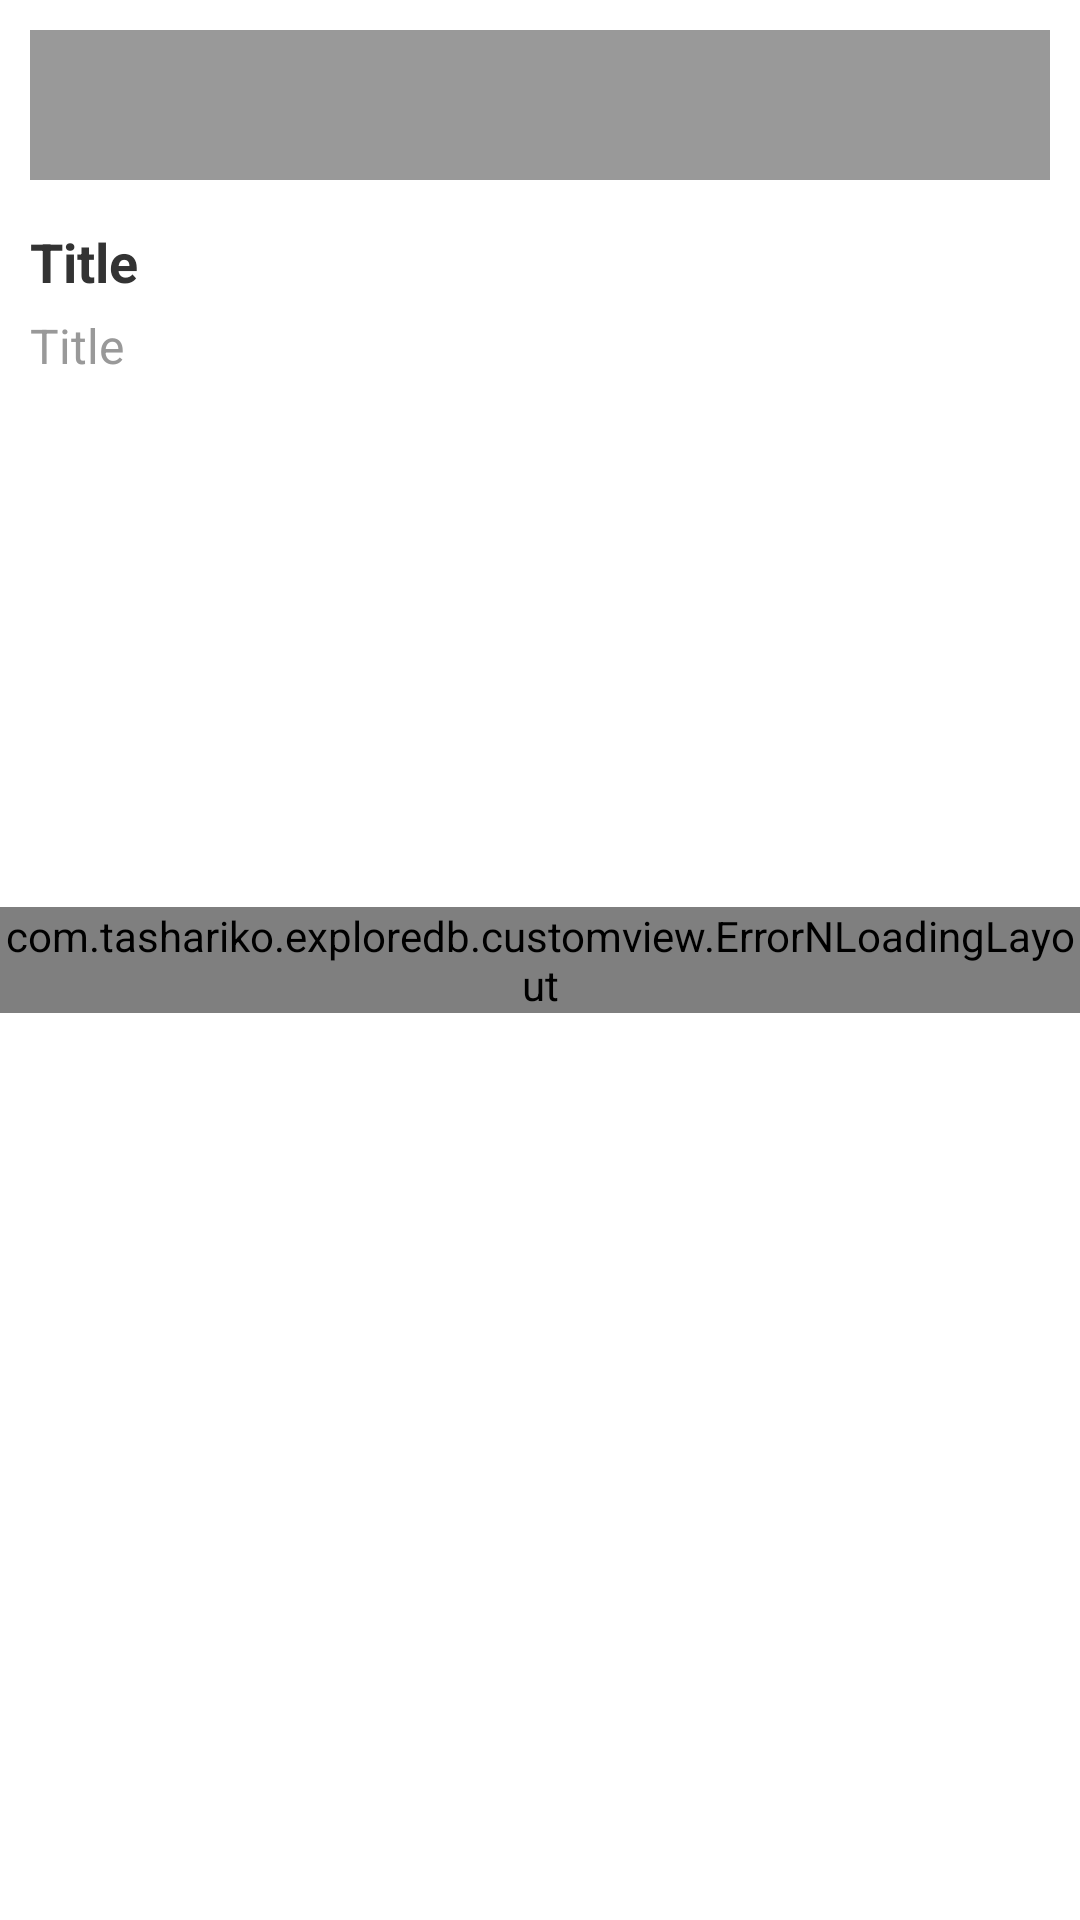

Android layout source for this screen:
<!-- AndroidManifest.xml: application theme Theme.ExploreDb -->
<!-- res/layout/activity_movie_detail.xml -->
<?xml version="1.0" encoding="utf-8"?>
<androidx.constraintlayout.widget.ConstraintLayout xmlns:android="http://schemas.android.com/apk/res/android"
    xmlns:app="http://schemas.android.com/apk/res-auto"
    android:layout_width="match_parent"
    android:layout_height="match_parent">

    <ScrollView
        android:id="@+id/topView"
        android:layout_width="match_parent"
        android:layout_height="match_parent"
        app:layout_constraintEnd_toEndOf="parent"
        app:layout_constraintStart_toStartOf="parent"
        app:layout_constraintTop_toTopOf="parent">

        <androidx.constraintlayout.widget.ConstraintLayout
            android:id="@+id/parentView"
            android:layout_width="match_parent"
            android:layout_height="wrap_content"
            android:padding="@dimen/_10dp">

            <ImageView
                android:id="@+id/imageView"
                android:layout_width="match_parent"
                android:layout_height="wrap_content"
                android:adjustViewBounds="true"
                android:background="@color/textLightColor"
                android:minHeight="@dimen/_50dp"
                app:layout_constraintEnd_toEndOf="parent"
                app:layout_constraintStart_toStartOf="parent"
                app:layout_constraintTop_toTopOf="parent" />

            <TextView
                android:id="@+id/titleView"
                android:layout_width="match_parent"
                android:layout_height="wrap_content"
                android:layout_marginTop="@dimen/_15dp"
                android:text="Title"
                android:textColor="@color/appTextColor"
                android:textSize="@dimen/font_big"
                android:textStyle="bold"
                app:layout_constraintEnd_toEndOf="parent"
                app:layout_constraintStart_toStartOf="parent"
                app:layout_constraintTop_toBottomOf="@id/imageView" />

            <TextView
                android:id="@+id/overviewView"
                android:layout_width="match_parent"
                android:layout_height="wrap_content"
                android:layout_marginTop="@dimen/_5dp"
                android:text="Title"
                android:textColor="@color/textLightColor"
                android:textSize="@dimen/font_normal"
                app:layout_constraintBottom_toBottomOf="parent"
                app:layout_constraintEnd_toEndOf="parent"
                app:layout_constraintStart_toStartOf="parent"
                app:layout_constraintTop_toBottomOf="@id/titleView" />

        </androidx.constraintlayout.widget.ConstraintLayout>
    </ScrollView>

    <com.tashariko.exploredb.customview.ErrorNLoadingLayout
        android:id="@+id/errorLoadingContainerView"
        android:layout_width="match_parent"
        android:layout_height="wrap_content"
        app:layout_constraintBottom_toBottomOf="parent"
        app:layout_constraintLeft_toLeftOf="parent"
        app:layout_constraintRight_toRightOf="parent"
        app:layout_constraintTop_toTopOf="parent" />


</androidx.constraintlayout.widget.ConstraintLayout>
<!-- resources referenced by this layout -->
<resources>
  <color name="appTextColor">#333333</color>
  <color name="textLightColor">#999999</color>
  <dimen name="_10dp">10dp</dimen>
  <dimen name="_15dp">15dp</dimen>
  <dimen name="_50dp">50dp</dimen>
  <dimen name="_5dp">5dp</dimen>
  <dimen name="font_big">18sp</dimen>
  <dimen name="font_normal">16sp</dimen>
  <style name="Theme.ExploreDb" parent="Theme.MaterialComponents.DayNight.NoActionBar">
          
          <item name="colorPrimary">@color/colorPrimary</item>
          <item name="colorPrimaryVariant">@color/colorPrimaryDark</item>
          <item name="colorOnPrimary">@color/screenBgColor</item>
  
          
          <item name="colorSecondary">@color/colorSecondary</item>
          <item name="colorSecondaryVariant">@color/colorSecondaryDark</item>
          <item name="colorOnSecondary">@color/screenBgColor</item>
  
      </style>
  <color name="colorPrimary">#FF6200EE</color>
  <color name="colorPrimaryDark">#FF3700B3</color>
  <color name="screenBgColor">#FFFFFFFF</color>
  <color name="colorSecondary">#FF03DAC5</color>
  <color name="colorSecondaryDark">#FF018786</color>
</resources>
